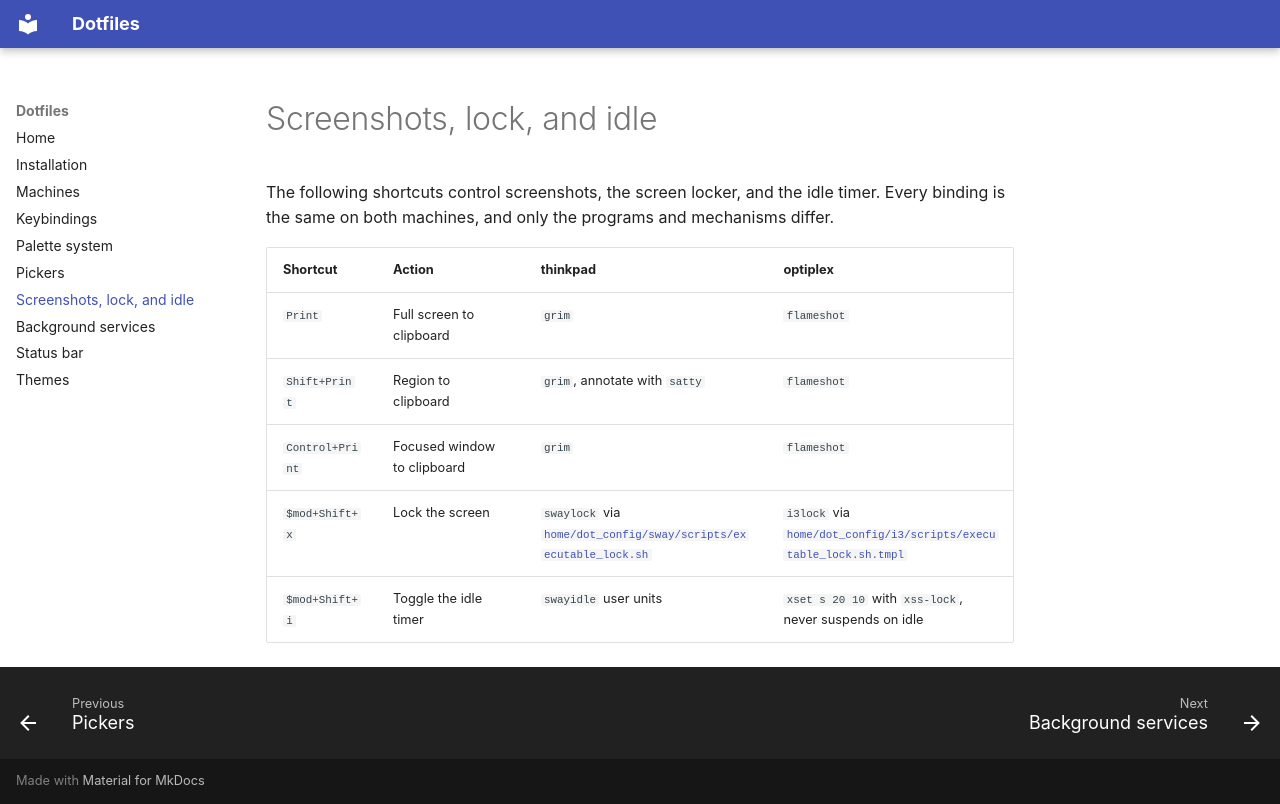

repository: renownitall/dotfiles · page: screenshots-lock-idle/index.html · generator: mkdocs

# Screenshots, lock, and idle

The following shortcuts control screenshots, the screen locker, and the idle
timer. Every binding is the same on both machines, and only the programs and
mechanisms differ.

| Shortcut        | Action                      | thinkpad                                                                                                                                                              | optiplex                                                                                                                                                                  |
| --------------- | --------------------------- | --------------------------------------------------------------------------------------------------------------------------------------------------------------------- | ------------------------------------------------------------------------------------------------------------------------------------------------------------------------- |
| `Print`         | Full screen to clipboard    | `grim`                                                                                                                                                                | `flameshot`                                                                                                                                                               |
| `Shift+Print`   | Region to clipboard         | `grim`, annotate with `satty`                                                                                                                                         | `flameshot`                                                                                                                                                               |
| `Control+Print` | Focused window to clipboard | `grim`                                                                                                                                                                | `flameshot`                                                                                                                                                               |
| `$mod+Shift+x`  | Lock the screen             | `swaylock` via [`home/dot_config/sway/scripts/executable_lock.sh`](https://github.com/renownitall/dotfiles/blob/main/home/dot_config/sway/scripts/executable_lock.sh) | `i3lock` via [`home/dot_config/i3/scripts/executable_lock.sh.tmpl`](https://github.com/renownitall/dotfiles/blob/main/home/dot_config/i3/scripts/executable_lock.sh.tmpl) |
| `$mod+Shift+i`  | Toggle the idle timer       | `swayidle` user units                                                                                                                                                 | `xset s 20 10` with `xss-lock`, never suspends on idle                                                                                                                    |
